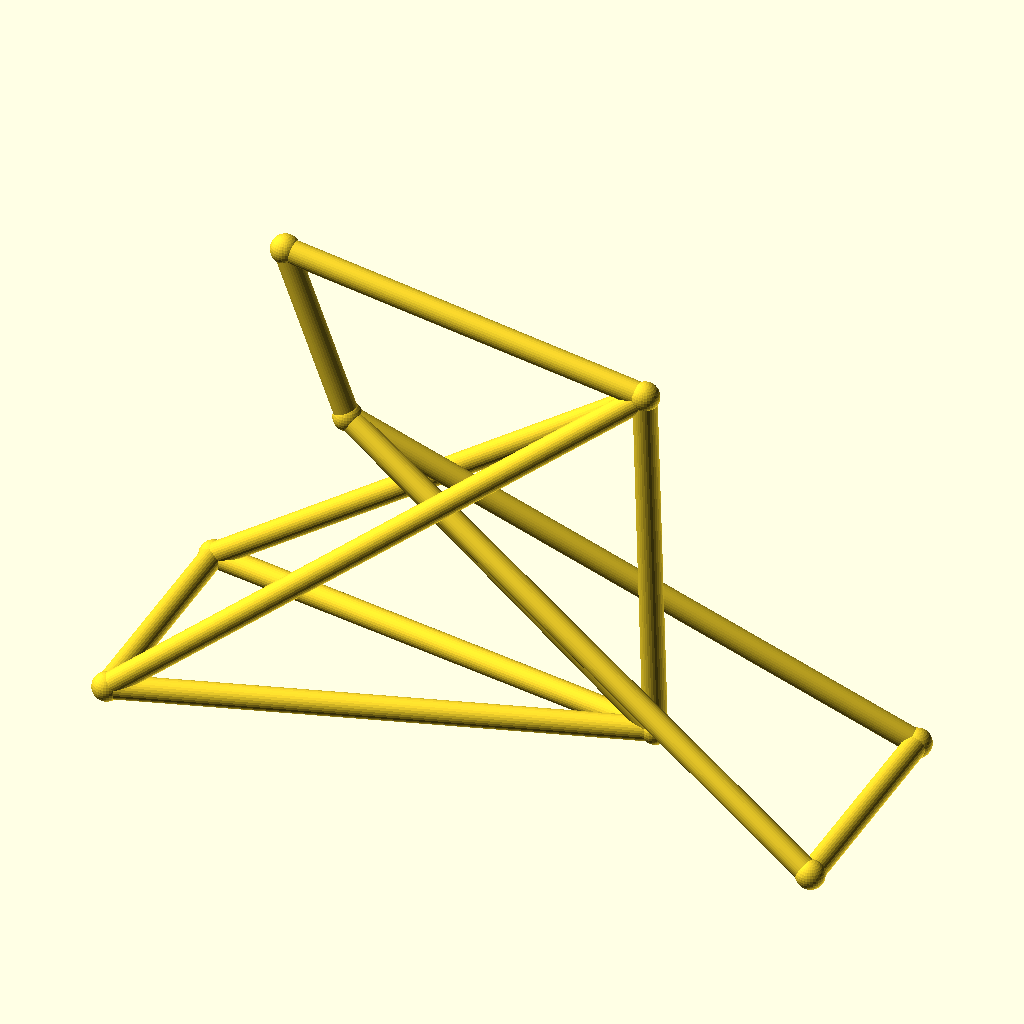
Cell 1: rendered with the file's own defaults.
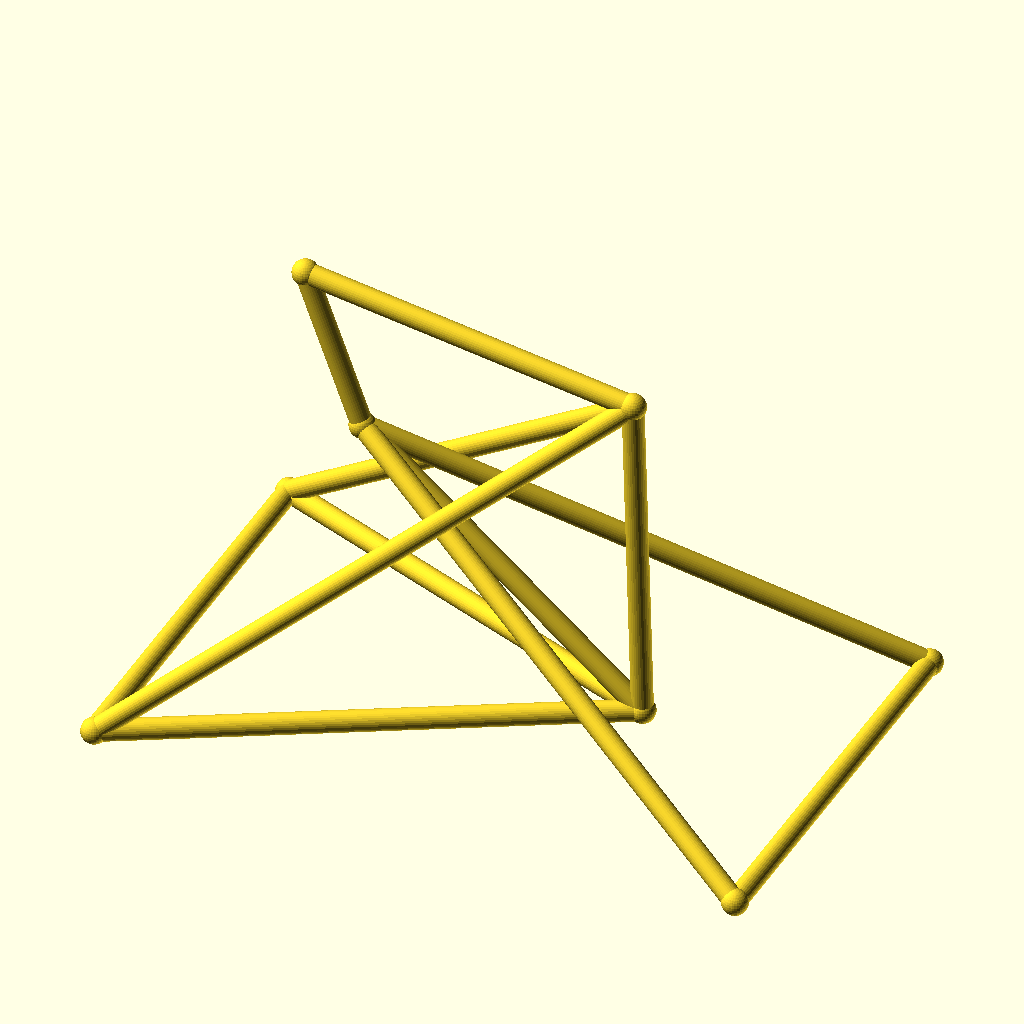
Cell 2 — track set to 88, the other parameters unchanged.
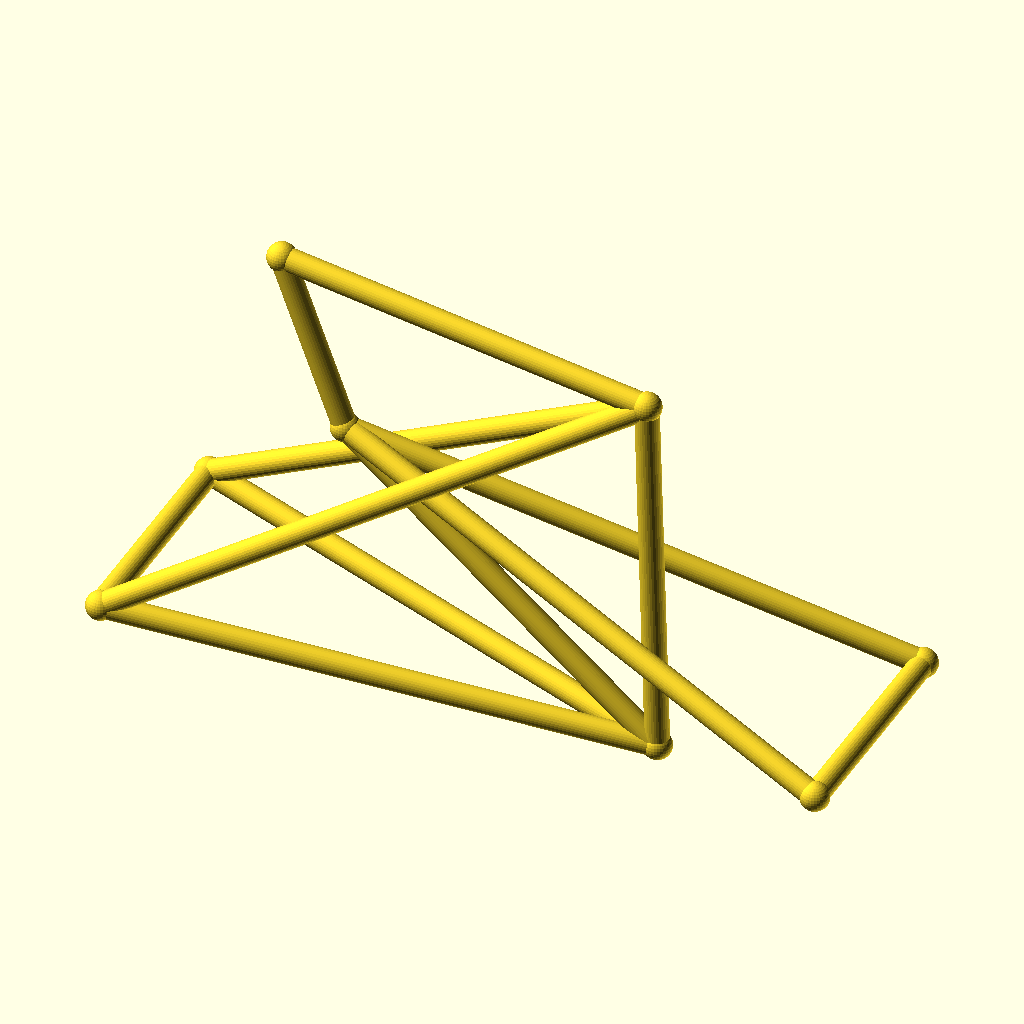
Cell 3: hub_z = 40 (everything else at default).
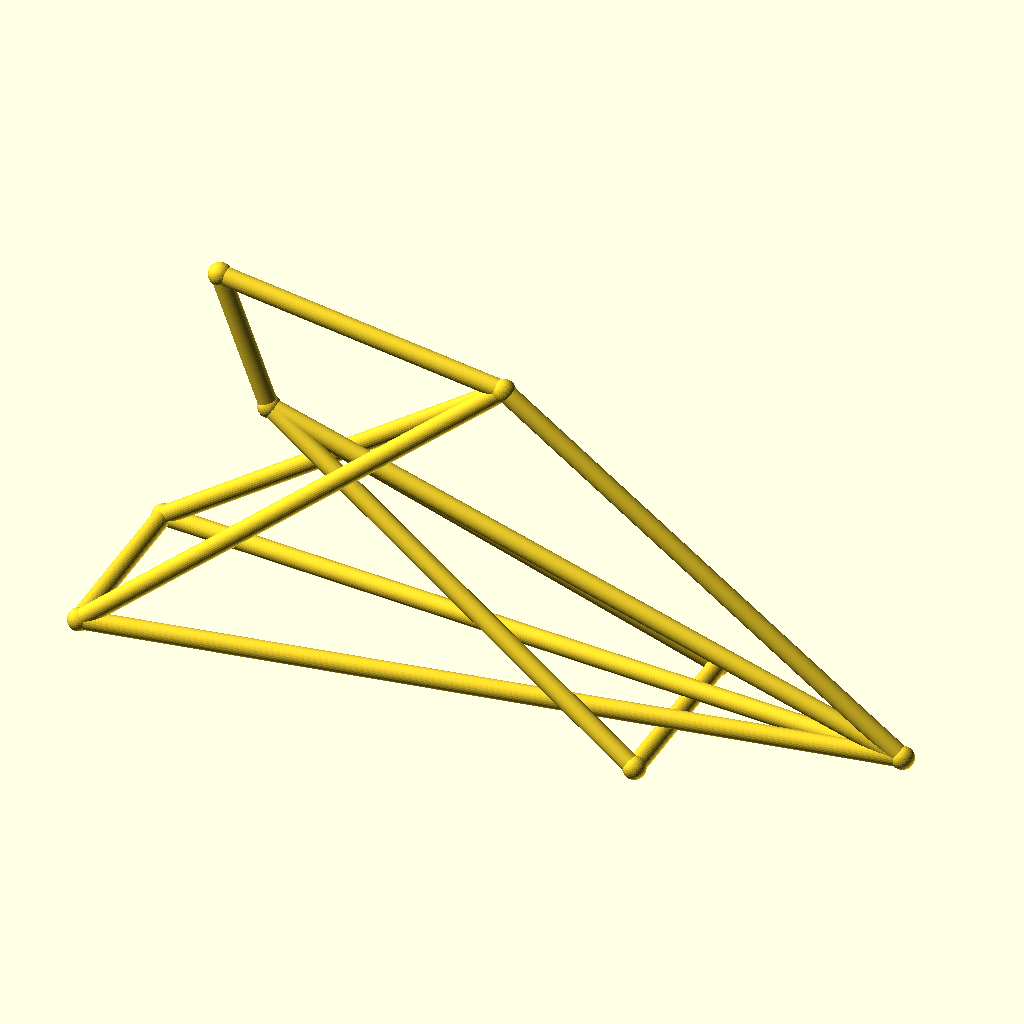
Cell 4 — bb_x set to 190, the other parameters unchanged.
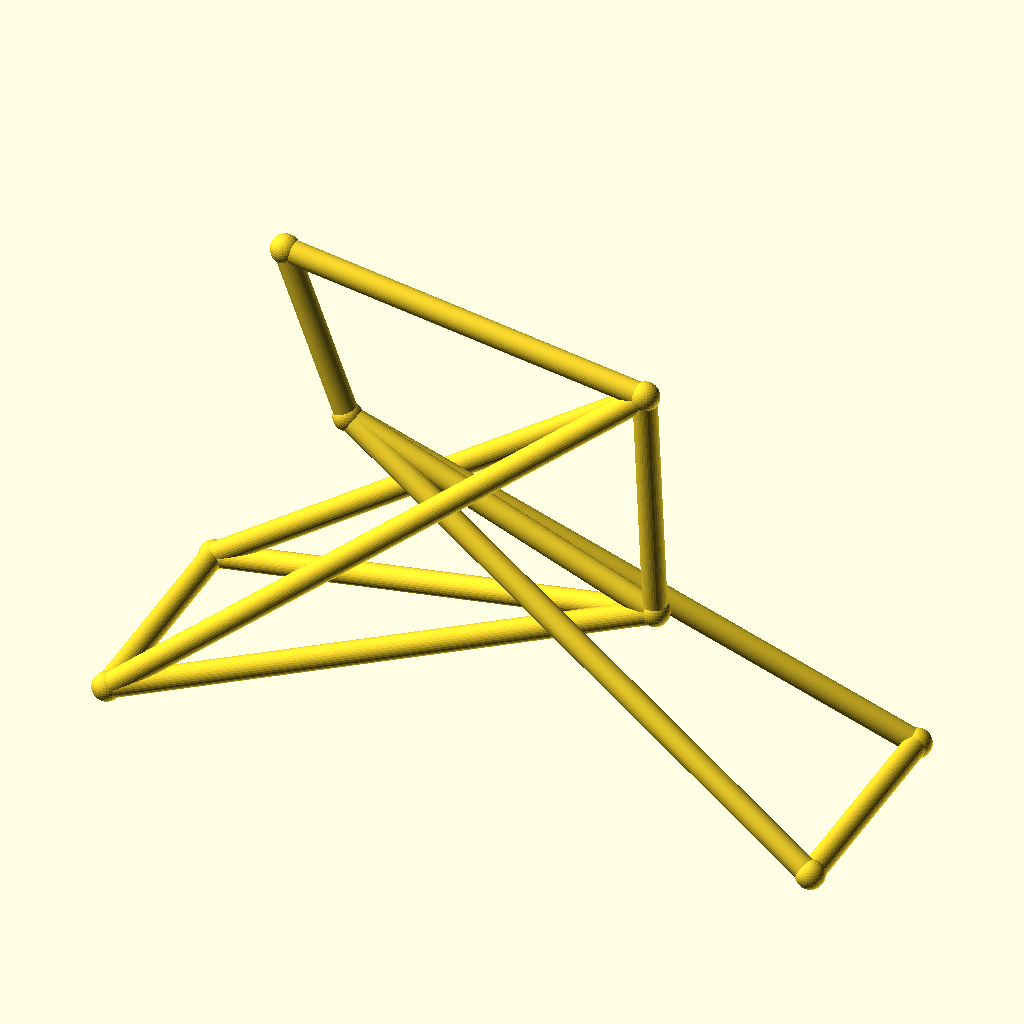
Cell 5: bb_z = 50 (everything else at default).
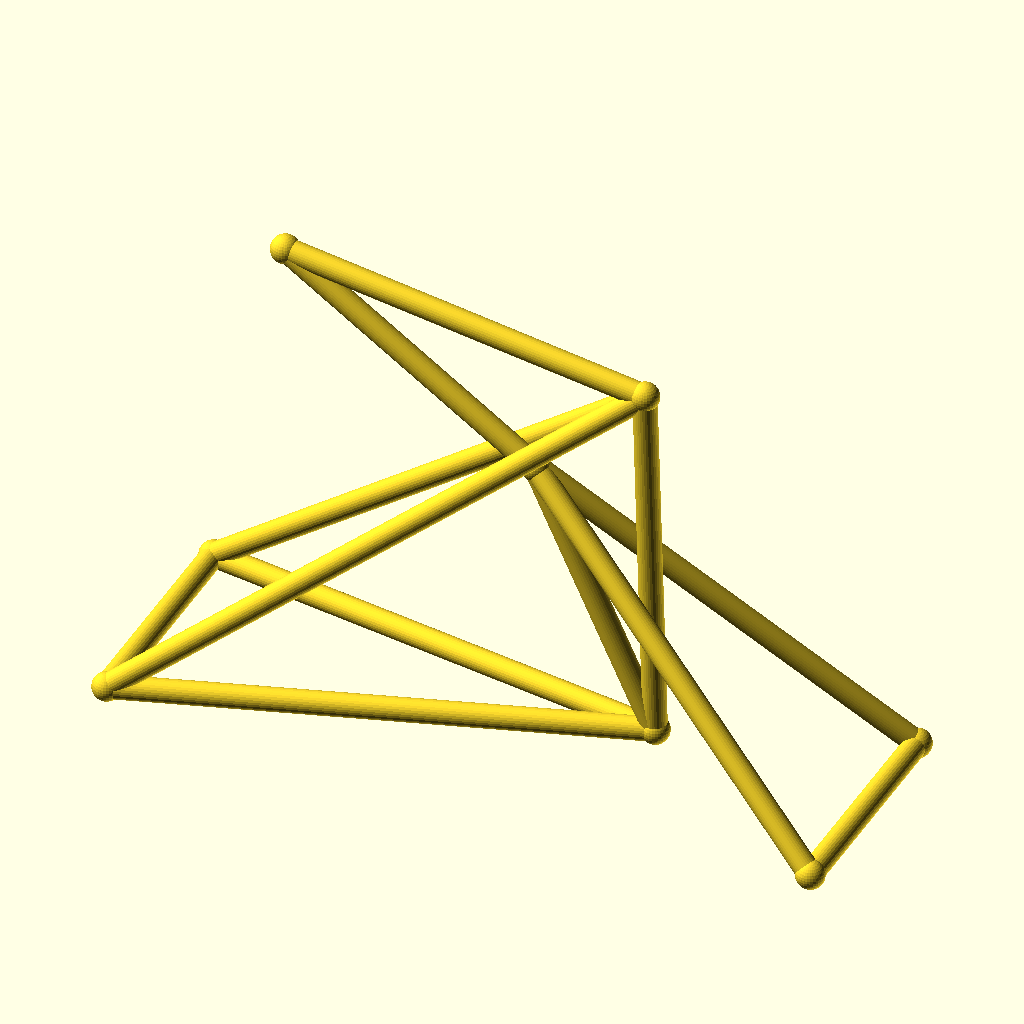
Cell 6: the same model with ht_bot_x = 72.
All cells are drawn from the same view direction (rotation 55°, 0°, 25°, orthographic, colour scheme Cornfield), but the view is re-fitted for each cell, so position and scale can differ between cells as well as the parameter.
Source of the model, optional_data/data/wire3/bikeframe/scene_0207.scad:
$fn = 32;

// ----------------------------------------------------------------------
// Bicycle frame: diamond frame, wheelbase 135 mm
// ----------------------------------------------------------------------

// --- parameters (mm) ---
track = 44;               // distance between the rear dropouts
hub_z = 20;               // wheel hub height
bb_x = 95;                // bottom bracket X
bb_z = 25;                // bottom bracket height
ht_bot_x = 36;            // head tube bottom X
ht_bot_z = 74;            // head tube bottom height
ht_top_x = 24;            // head tube top X
ht_top_z = 106;           // head tube top height
st_x = 93;                // seat cluster X
st_z = 95;                // seat cluster height
fh_x = 135;               // front hub X (wheelbase)
tube_r = 2.2;             // frame tube radius
joint_r = 2.7;            // joint ball radius
fit_tol = 0.02;           // declared fit tolerance (prompt contract)
free_tol = 0.2;           // declared free tolerance (prompt contract)

bbox_x = fh_x + 2 * joint_r;  // overall X, joints included
bbox_y = track + 2 * joint_r;  // overall Y, joints included
bbox_z = 106 - hub_z + 2 * joint_r;  // overall Z, joints included
tube_d = 2 * tube_r;  // frame tube diameter
wheelbase = fh_x;  // rear axle to front hub
nodes = [[bb_x, 0, bb_z], [ht_bot_x, 0, ht_bot_z], [ht_top_x, 0, ht_top_z], [st_x, 0, st_z], [0, track / 2, hub_z], [0, -track / 2, hub_z], [fh_x, track / 2, hub_z], [fh_x, -track / 2, hub_z]];

module member(a, b, r) {
  /* round stock from joint a to joint b, ends buried in the joint balls */
  d = b - a;
  length = norm(d);
  translate(a) rotate([0, acos(d[2] / length), atan2(d[1], d[0])])
    cylinder(h = length, r = r);
}

module joint(p, r) {
  /* ball at the joint centre, fatter than every member meeting there */
  translate(p) sphere(r = r);
}

/* members - each call is one graph edge */
member(nodes[1], nodes[2], tube_r);
member(nodes[1], nodes[0], tube_r);
member(nodes[2], nodes[3], tube_r);
member(nodes[3], nodes[0], tube_r);
member(nodes[0], nodes[4], tube_r);
member(nodes[0], nodes[5], tube_r);
member(nodes[3], nodes[4], tube_r);
member(nodes[3], nodes[5], tube_r);
member(nodes[1], nodes[6], tube_r);
member(nodes[1], nodes[7], tube_r);
member(nodes[6], nodes[7], tube_r);
member(nodes[4], nodes[5], tube_r);

/* joint balls */
for (p = nodes) joint(p, joint_r);
Customizer parameters (derived from the source; name, type, default, range or options):
track: number, default 44
hub_z: number, default 20
bb_x: number, default 95
bb_z: number, default 25
ht_bot_x: number, default 36
ht_bot_z: number, default 74
ht_top_x: number, default 24
ht_top_z: number, default 106
st_x: number, default 93
st_z: number, default 95
fh_x: number, default 135
tube_r: number, default 2.2
joint_r: number, default 2.7
fit_tol: number, default 0.02
free_tol: number, default 0.2
